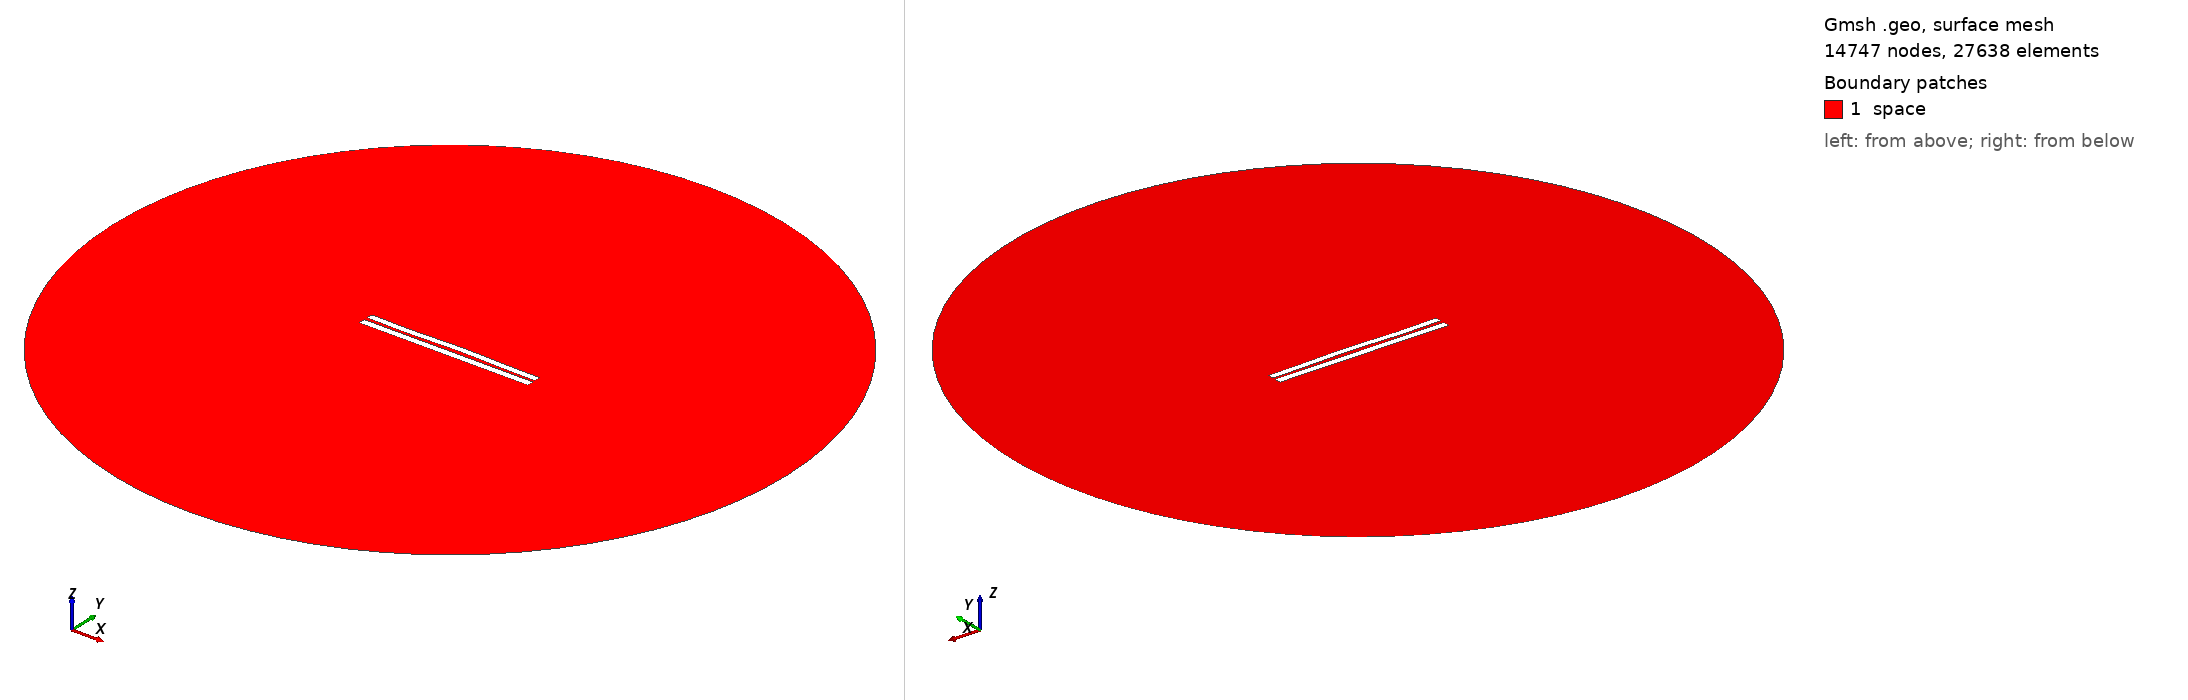

Gmsh geometry script, surface-meshed: 14747 nodes, 27638 surface elements. Boundary patches (legend numbers): 1 space. Left view from above one corner, right view from below the opposite corner. Legend entries are the model's physical surfaces. The drawing asked Gmsh for element sizes between 1% and 20% of the model's largest extent; the script's own settings can give other sizes.

=== 586.geo (drawn) ===
//---------------------------------------
// Geometry kernel
//---------------------------------------

SetFactory("OpenCASCADE");



//---------------------------------------
// Parameters of the geometry
//---------------------------------------

// Overetch of the upper plate
overetch = 0.125;

// Distance between the plates
distance = 2.0;

// Discretization over the x axis (for the deformation)
nx = 50; 

// Length of the plate
L = 100 - overetch; 

// Number of modes
n = 4; 

// 1st mode coefficient
coeff(1) = -0.15;
beta(1) = 0.596864 * 3.1415926535 / L;

// 2nd mode coefficient
coeff(2) = 0.15;
beta(2) = 1.49418 * 3.1415926535 / L;

// 3rd mode coefficient
coeff(3) = -0.15;
beta(3) = 2.50025 * 3.1415926535 / L;

// 4th mode coefficient
coeff(4) = -0.15;
beta(4) = 3.49999 * 3.1415926535 / L;



//---------------------------------------
// Upper plate (deformed rectangle)
//---------------------------------------

// Coordiantes of the upper plate
xmin = -50;
xmax = 50 - overetch;

// Height of the upper plate
yheight = 4 - 2 * overetch;

// Indexes of the points
UpperID[] = {};
LowerID[] = {};
LeftID[] = {};
RightID[] = {};

// Point index
p = 1;

// Horizontal edges
For i In {1:nx}
    x = xmin + (i-1)*(xmax - xmin)/(nx-1);

    y_bottom = distance / 2 + overetch;
    For j In {1:n}
        C = (Cosh(beta(j)*L) + Cos(beta(j)*L)) / (Sinh(beta(j)*L) + Sin(beta(j)*L));
        y_bottom  = y_bottom + coeff(j) * (Cosh(beta(j)*(x+50)) - Cos(beta(j)*(x+50)) - C * (Sinh(beta(j)*(x+50)) - Sin(beta(j)*(x+50))));
    EndFor

    y_top = y_bottom + yheight;

    Point(p) = {x, y_top, 0, 1.0};
    UpperID[i] = p;
    p = p + 1;

    Point(p) = {x, y_bottom, 0, 1.0};
    LowerID[i] = p;
    p = p + 1;
EndFor

// Create point lists
UpperPts[] = {}; LowerPts[] = {};
For i In {1:nx}
  UpperPts[] += {UpperID[i]};
  LowerPts[] += {LowerID[i]};
EndFor

// Build splines
Spline(1) = {UpperPts[]};
Spline(2) = {LowerPts[]};
Line(3) = {LowerPts[nx-1], UpperPts[nx-1]};
Line(4) = {LowerPts[0], UpperPts[0]};

// Build the plane surface
Curve Loop(1) = {2, 3, -1, -4};
Plane Surface(1) = {1};



//---------------------------------------
// Lower plate (rectangle)
//---------------------------------------

// Vertices
Point(1001) = {-50, -1, 0, 1.0};
Point(1002) = { 50, -1, 0, 1.0};
Point(1003) = { 50,  -5, 0, 1.0};
Point(1004) = {-50,  -5, 0, 1.0};

// Edges
Line(5) = {1001, 1002};
Line(6) = {1002, 1003};
Line(7) = {1003, 1004};
Line(8) = {1004, 1001};

// Plane surface
Line Loop(2) = {5, 6, 7, 8};
Plane Surface(2) = {2}; 



//---------------------------------------
// Outer (fictious) boundary
//---------------------------------------

// Points
Point(1005) = {0, 0, 0};       // Center
Point(1006) = {200, 0, 0};     // Start point
Point(1007) = {0, 200, 0};     // 90 degrees
Point(1008) = {-200, 0, 0};    // 180 degrees
Point(1009) = {0, -200, 0};    // 270 degrees

// Circle arcs (each needs start, center, end)
Circle(9) = {1006, 1005, 1007};
Circle(10) = {1007, 1005, 1008};
Circle(11) = {1008, 1005, 1009};
Circle(12) = {1009, 1005, 1006};

// Plane surface for the entire domain
Curve Loop(3) = {9, 10, 11, 12};
Surface(3) = {3};

// Subtract the plates from the whole domain to obtain the actual domain where we want to solve the equations
BooleanDifference{ Surface{3}; Delete; }{ Surface{1}; Surface{2}; Delete; }




//---------------------------------------
// Transfinite Lines/Curves
//---------------------------------------

// Set the number of points on the boundaries
r = 12;
d = 0.15;

// Plates
Transfinite Curve {1} = 50*r/4 Using Progression 1;
Transfinite Line {2} = 50*r Using Progression 1;
Transfinite Curve {3, 4} = 2*r Using Progression 1+d;
Transfinite Line {5} = 50*r Using Progression 1;
Transfinite Line {7} = 50*r/4 Using Progression 1;
Transfinite Line {6} = 2*r Using Progression 1+d;
Transfinite Line {8} = 2*r Using Progression 1-d;

// Outer boundary
Transfinite Line {9, 10, 11, 12} = 20 Using Progression 1;



//---------------------------------------
// Physical groups
//---------------------------------------                

// Physical curves (boundaries)
Physical Line("force_segment", 10) = {2};
Physical Line("upper_plate", 11) = {1, 3, 4};
Physical Line("lower_plate", 12) = {5, 6, 7, 8};
Physical Line("boundary", 20) = {9, 10, 11, 12};

// Physical Surfaces
Physical Surface("space", 30) = {3};



//---------------------------------------
// 6. Generate the Mesh
//---------------------------------------

// 2D mesh generation
Mesh 2;
